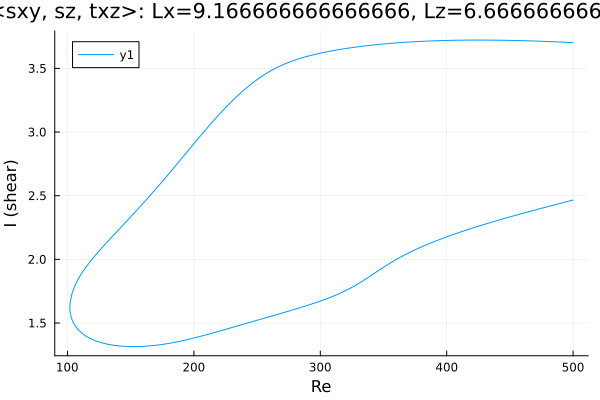

The file beside this chart, header and first rows:
Re, shear
500.0, 2.466
499.1, 2.464
497.7, 2.46
496.2, 2.456
494.8, 2.453
493.4, 2.449
492, 2.446
490.6, 2.442
489.2, 2.438
487.8, 2.435
486.3, 2.431
484.9, 2.427
483.5, 2.424
482.1, 2.42
480.7, 2.416
479.3, 2.413
477.9, 2.409
476.4, 2.405
475, 2.401
473.6, 2.398
472.2, 2.394
470.8, 2.39
469.4, 2.386
468, 2.383
466.5, 2.379
465.1, 2.375
463.7, 2.371
462.3, 2.367
460.9, 2.364
459.5, 2.36
458.1, 2.356
456.6, 2.352
455.2, 2.348
453.8, 2.344
452.4, 2.34
451, 2.336
449.6, 2.332
448.2, 2.328
446.7, 2.324
445.3, 2.32
443.9, 2.316
442.5, 2.312
441.1, 2.308
439.7, 2.304
438.3, 2.3
436.8, 2.296
435.4, 2.292
434, 2.287
432.6, 2.283
431.2, 2.279
429.8, 2.275
428.4, 2.27
426.9, 2.266
425.5, 2.262
424.1, 2.257
422.7, 2.253
421.3, 2.248
419.9, 2.244
418.5, 2.239
417, 2.235
... 564 more rows
